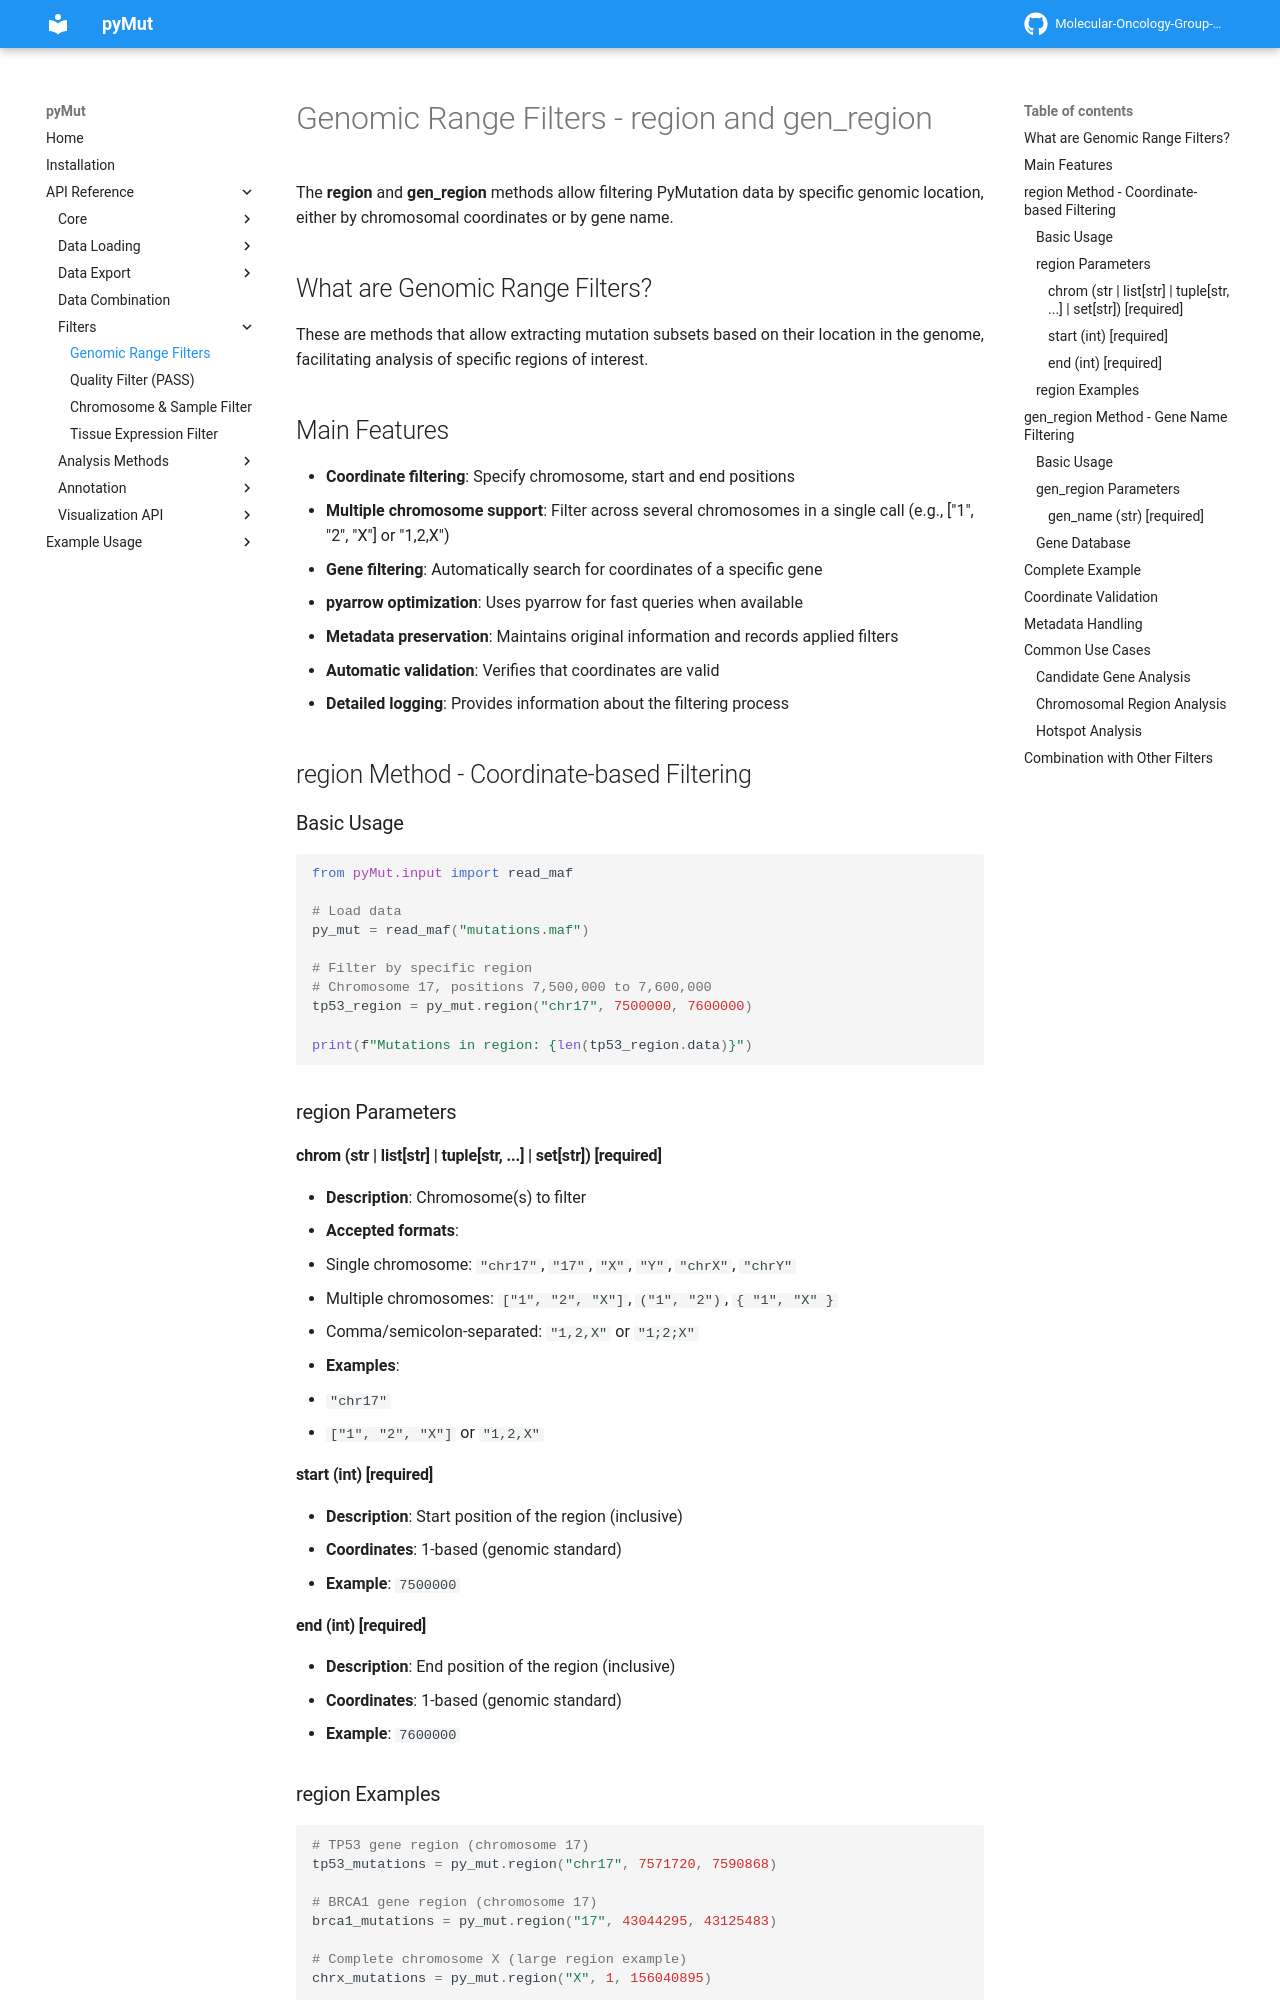

repository: Molecular-Oncology-Group-UFV/PyMut · page: api/Filters/genomic_range/index.html · generator: mkdocs

# Genomic Range Filters - region and gen_region

The **region** and **gen_region** methods allow filtering PyMutation data by specific genomic location, either by chromosomal coordinates or by gene name.

## What are Genomic Range Filters?

These are methods that allow extracting mutation subsets based on their location in the genome, facilitating analysis of specific regions of interest.

## Main Features

- **Coordinate filtering**: Specify chromosome, start and end positions
- **Multiple chromosome support**: Filter across several chromosomes in a single call (e.g., ["1", "2", "X"] or "1,2,X")
- **Gene filtering**: Automatically search for coordinates of a specific gene
- **pyarrow optimization**: Uses pyarrow for fast queries when available
- **Metadata preservation**: Maintains original information and records applied filters
- **Automatic validation**: Verifies that coordinates are valid
- **Detailed logging**: Provides information about the filtering process

## region Method - Coordinate-based Filtering

### Basic Usage

```python
from pyMut.input import read_maf

# Load data
py_mut = read_maf("mutations.maf")

# Filter by specific region
# Chromosome 17, positions 7,500,000 to 7,600,000
tp53_region = py_mut.region("chr17", 7500000, 7600000)

print(f"Mutations in region: {len(tp53_region.data)}")
```

### region Parameters

#### chrom (str | list[str] | tuple[str, ...] | set[str]) [required]
- **Description**: Chromosome(s) to filter
- **Accepted formats**:
  - Single chromosome: `"chr17"`, `"17"`, `"X"`, `"Y"`, `"chrX"`, `"chrY"`
  - Multiple chromosomes: `["1", "2", "X"]`, `("1", "2")`, `{ "1", "X" }`
  - Comma/semicolon-separated: `"1,2,X"` or `"1;2;X"`
- **Examples**:
  - `"chr17"`
  - `["1", "2", "X"]` or `"1,2,X"`

#### start (int) [required]
- **Description**: Start position of the region (inclusive)
- **Coordinates**: 1-based (genomic standard)
- **Example**: `7500000`

#### end (int) [required]
- **Description**: End position of the region (inclusive)
- **Coordinates**: 1-based (genomic standard)
- **Example**: `7600000`
